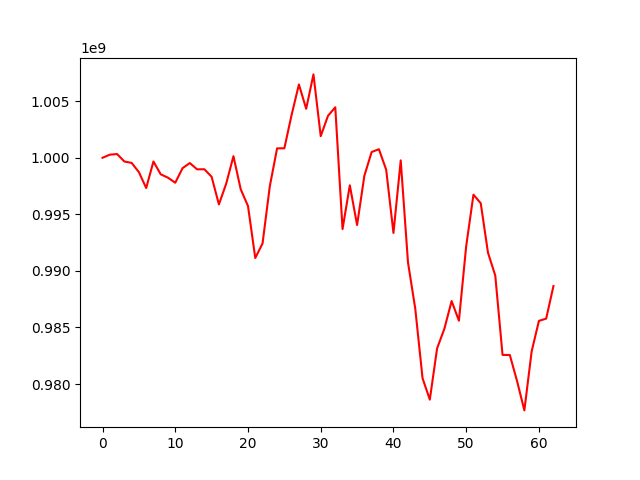

The table this chart was drawn from, first rows:
, 0
0, 1000000000
1, 1000274299
2, 1000328728
3, 999671573
4, 999544519
5, 998726117
6, 997328203
7, 999672216
8, 998537719
9, 998238038
10, 997793669
11, 999080420
12, 999533340
13, 998978002
14, 998984819
15, 998318855
16, 995874702
17, 997706401
18, 1000139826
19, 997209250
20, 995733060
21, 991138115
22, 992428864
23, 997487687
24, 1000831361
25, 1000839403
26, 1003800918
27, 1006480295
28, 1004329856
29, 1007368721
30, 1001911363
31, 1003708935
32, 1004461655
33, 993698042
34, 997568779
35, 994055916
36, 998407998
37, 1000507490
38, 1000755860
39, 998946721
40, 993353202
41, 999769095
42, 990745415
43, 986656703
44, 980513848
45, 978621096
46, 983149614
47, 984883764
48, 987336164
49, 985598031
50, 992180023
51, 996737617
52, 995984334
53, 991603708
54, 989588236
55, 982574836
56, 982565643
57, 980252630
58, 977669643
59, 982878409
... 3 more rows
